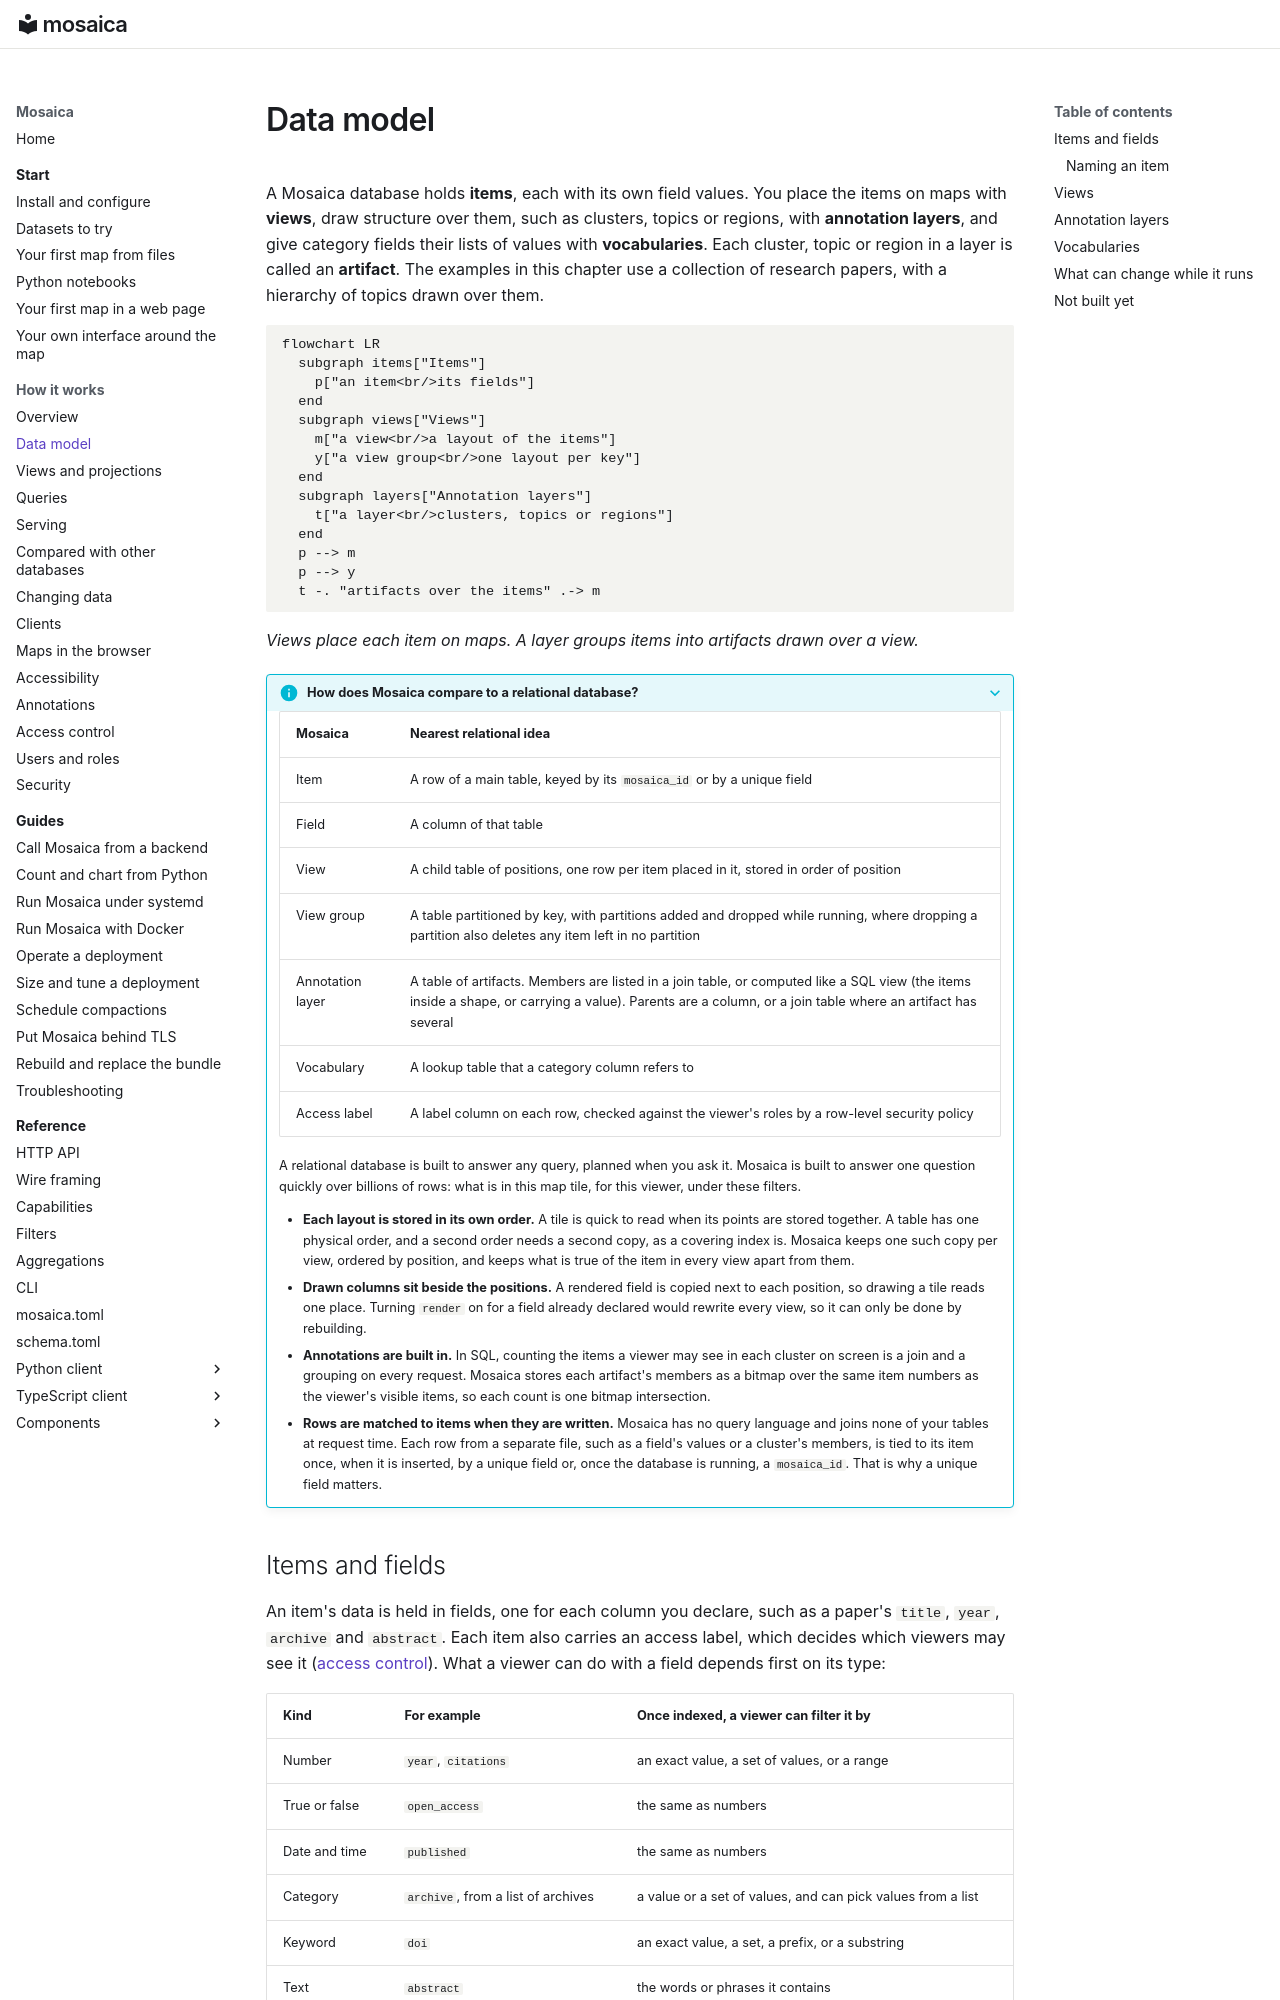

repository: mosaicadb/mosaica · page: system/data-model/index.html · generator: mkdocs

# Data model

A Mosaica database holds **items**, each with its own field values. You place the items on maps with **views**, draw structure over them, such as clusters, topics or regions, with **annotation layers**, and give category fields their lists of values with **vocabularies**. Each cluster, topic or region in a layer is called an **artifact**. The examples in this chapter use a collection of research papers, with a hierarchy of topics drawn over them.

```mermaid
flowchart LR
  subgraph items["Items"]
    p["an item<br/>its fields"]
  end
  subgraph views["Views"]
    m["a view<br/>a layout of the items"]
    y["a view group<br/>one layout per key"]
  end
  subgraph layers["Annotation layers"]
    t["a layer<br/>clusters, topics or regions"]
  end
  p --> m
  p --> y
  t -. "artifacts over the items" .-> m
```

*Views place each item on maps. A layer groups items into artifacts drawn over a view.*

??? info "How does Mosaica compare to a relational database?"

    | Mosaica | Nearest relational idea |
    |---|---|
    | Item | A row of a main table, keyed by its `mosaica_id` or by a unique field |
    | Field | A column of that table |
    | View | A child table of positions, one row per item placed in it, stored in order of position |
    | View group | A table partitioned by key, with partitions added and dropped while running, where dropping a partition also deletes any item left in no partition |
    | Annotation layer | A table of artifacts. Members are listed in a join table, or computed like a SQL view (the items inside a shape, or carrying a value). Parents are a column, or a join table where an artifact has several |
    | Vocabulary | A lookup table that a category column refers to |
    | Access label | A label column on each row, checked against the viewer's roles by a row-level security policy |

    A relational database is built to answer any query, planned when you ask it. Mosaica is built to answer one question quickly over billions of rows: what is in this map tile, for this viewer, under these filters.

    - **Each layout is stored in its own order.** A tile is quick to read when its points are stored together. A table has one physical order, and a second order needs a second copy, as a covering index is. Mosaica keeps one such copy per view, ordered by position, and keeps what is true of the item in every view apart from them.
    - **Drawn columns sit beside the positions.** A rendered field is copied next to each position, so drawing a tile reads one place. Turning `render` on for a field already declared would rewrite every view, so it can only be done by rebuilding.
    - **Annotations are built in.** In SQL, counting the items a viewer may see in each cluster on screen is a join and a grouping on every request. Mosaica stores each artifact's members as a bitmap over the same item numbers as the viewer's visible items, so each count is one bitmap intersection.
    - **Rows are matched to items when they are written.** Mosaica has no query language and joins none of your tables at request time. Each row from a separate file, such as a field's values or a cluster's members, is tied to its item once, when it is inserted, by a unique field or, once the database is running, a `mosaica_id`. That is why a unique field matters.
